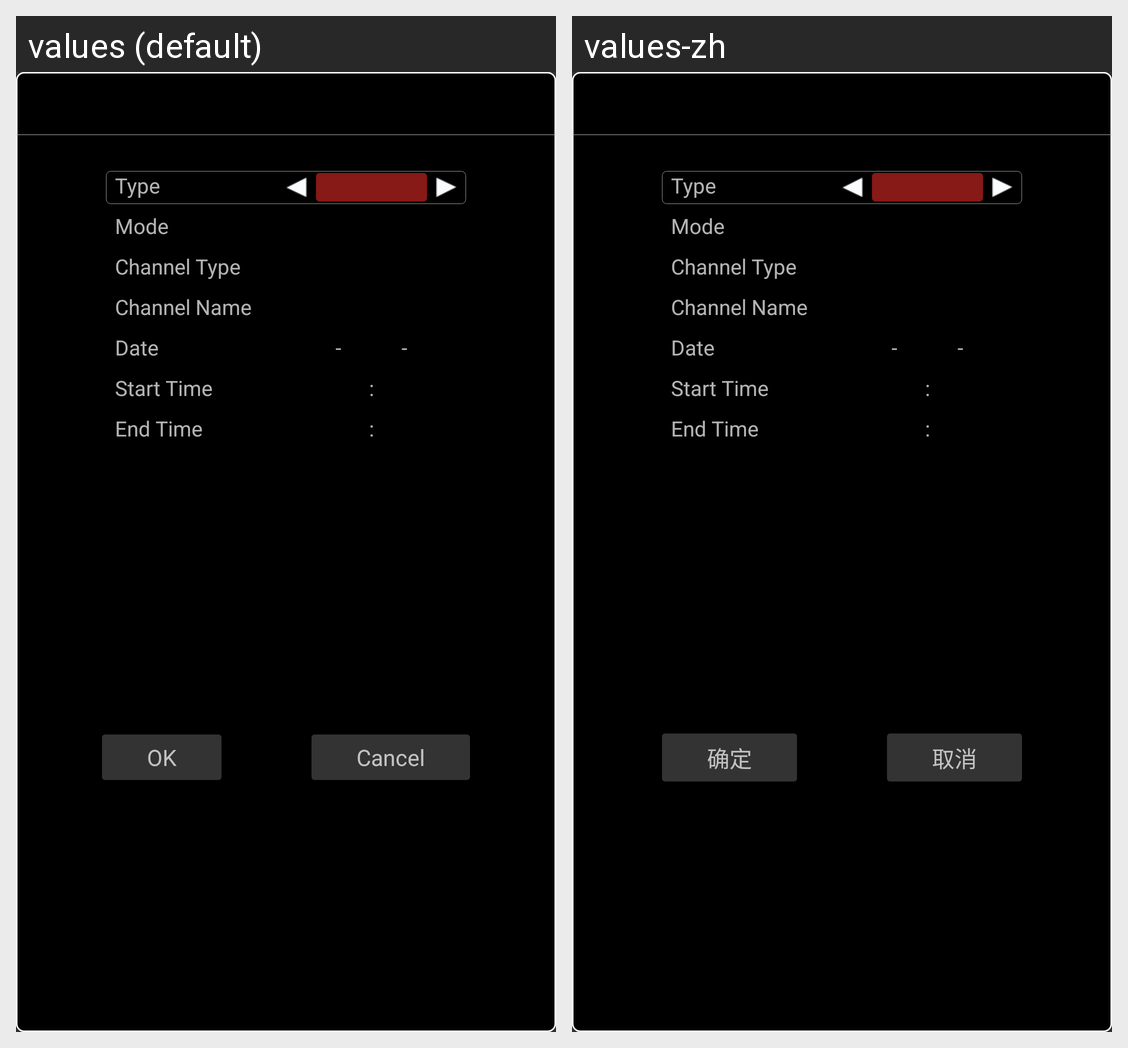

The Android screen above is rendered under two locales of the same app. Produce the string resources it draws, with the default and per-locale values.
Android screen res/layout/dialog_booking_layout.xml rendered under 2 locales, left to right: values (default), values-zh. Device: Nexus 5 (rendered at 1080×1920; each locale shown at half size, 540×960, under a caption strip naming it); theme Theme.AppCompat.NoActionBar.
Strings drawn on this screen, with the default value and each locale's value (text and hints the layout hard-codes, and strings that could not be matched under every locale, appear in the picture but are not listed):

book_type
  values: Type
  values-zh: Type

book_mode
  values: Mode
  values-zh: Mode

book_channel_type
  values: Channel Type
  values-zh: Channel Type

book_channel_name
  values: Channel Name
  values-zh: Channel Name

book_date
  values: Date
  values-zh: Date

book_date_segment
  values: -
  values-zh: -

book_start_time
  values: Start Time
  values-zh: Start Time

book_time_segment
  values: :
  values-zh: :

book_end_time
  values: End Time
  values-zh: End Time

ok
  values: OK
  values-zh: 确定

cancel
  values: Cancel
  values-zh: 取消
